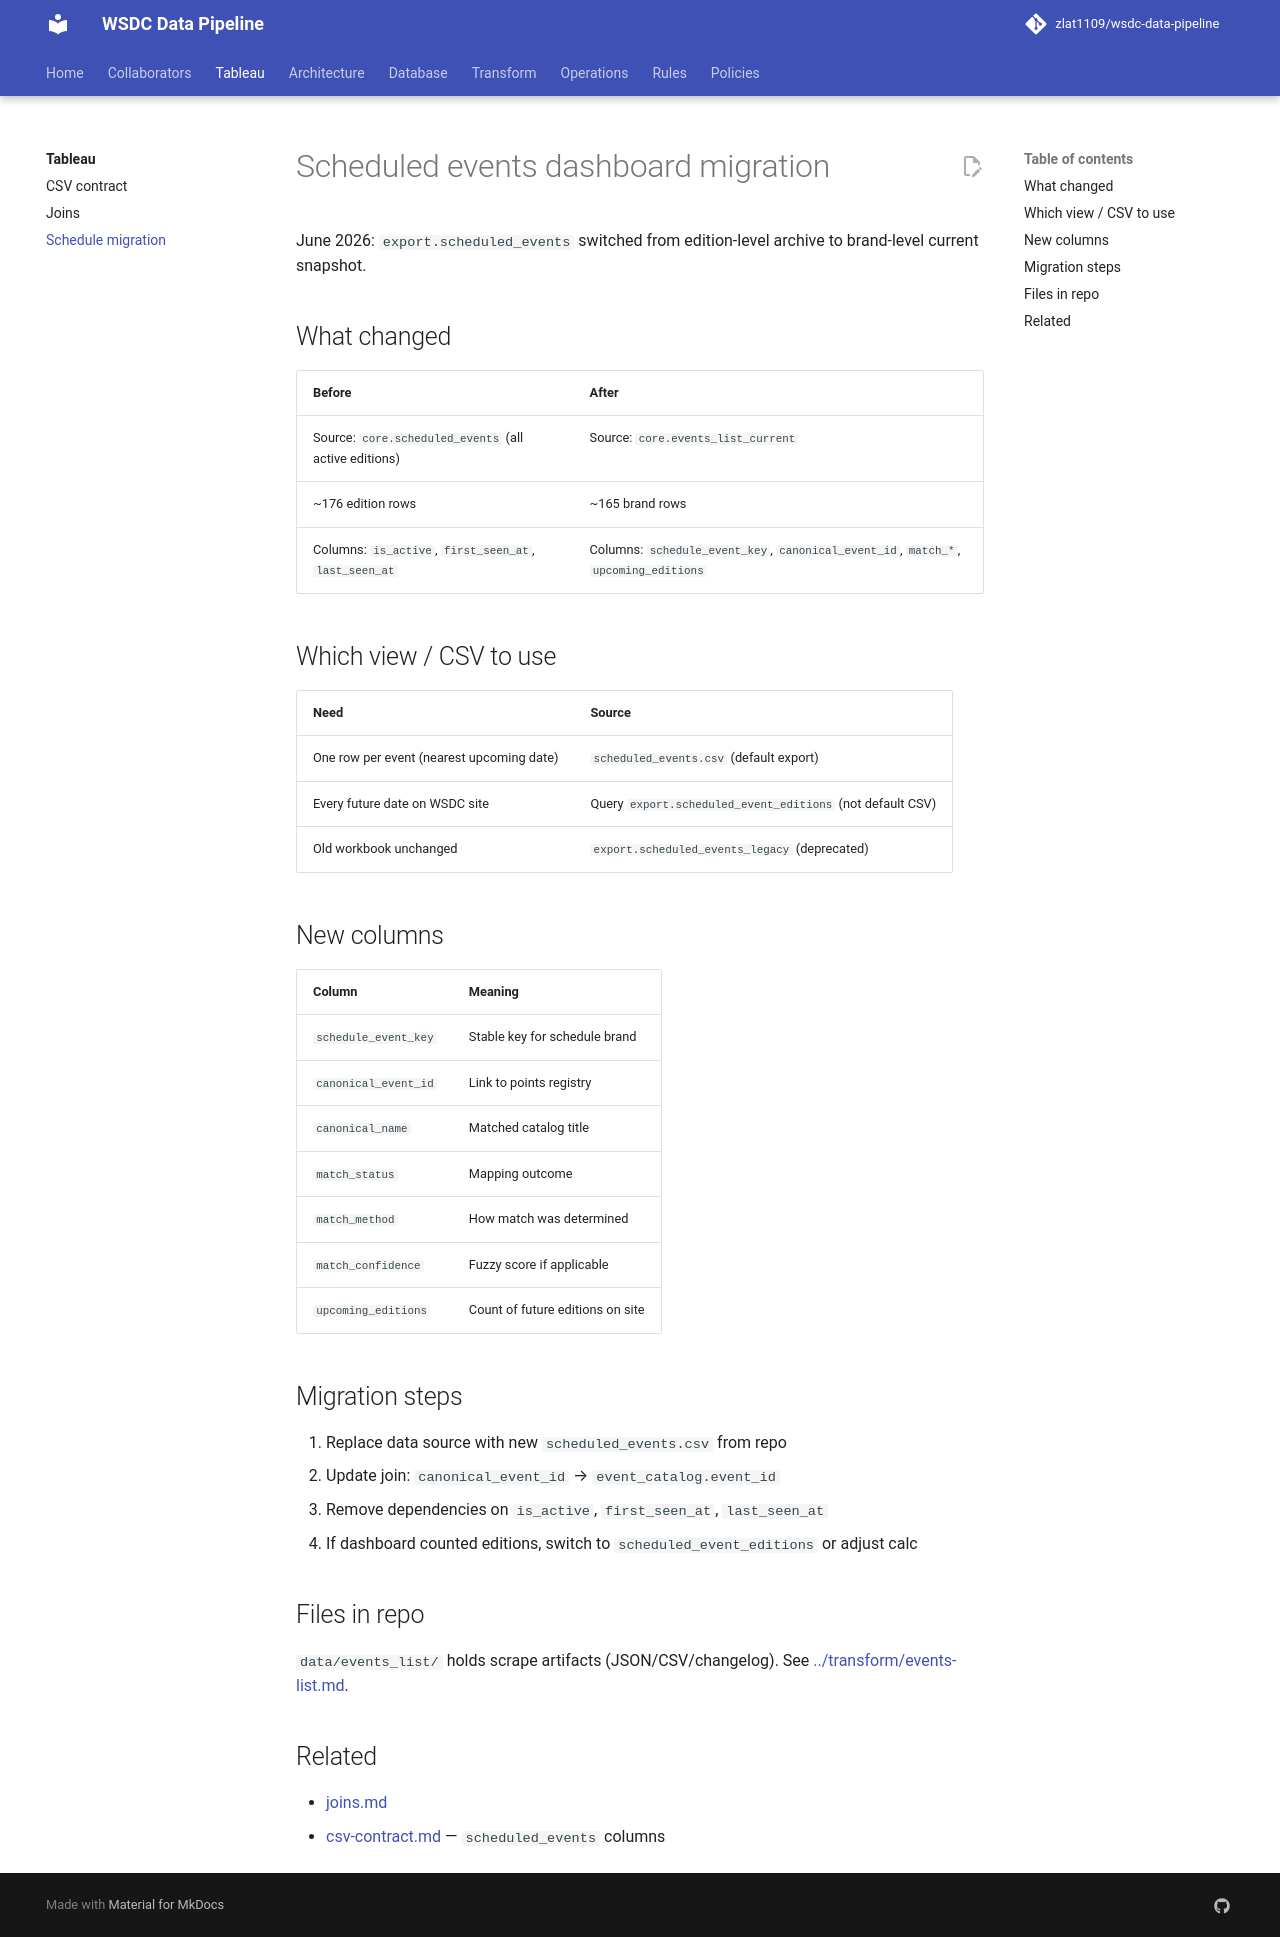

repository: zlat1109/wsdc-data-pipeline · page: tableau/dashboards-migration/index.html · generator: mkdocs

# Scheduled events dashboard migration

June 2026: `export.scheduled_events` switched from edition-level archive to brand-level current snapshot.

## What changed

| Before | After |
|--------|-------|
| Source: `core.scheduled_events` (all active editions) | Source: `core.events_list_current` |
| ~176 edition rows | ~165 brand rows |
| Columns: `is_active`, `first_seen_at`, `last_seen_at` | Columns: `schedule_event_key`, `canonical_event_id`, `match_*`, `upcoming_editions` |

## Which view / CSV to use

| Need | Source |
|------|--------|
| One row per event (nearest upcoming date) | `scheduled_events.csv` (default export) |
| Every future date on WSDC site | Query `export.scheduled_event_editions` (not default CSV) |
| Old workbook unchanged | `export.scheduled_events_legacy` (deprecated) |

## New columns

| Column | Meaning |
|--------|---------|
| `schedule_event_key` | Stable key for schedule brand |
| `canonical_event_id` | Link to points registry |
| `canonical_name` | Matched catalog title |
| `match_status` | Mapping outcome |
| `match_method` | How match was determined |
| `match_confidence` | Fuzzy score if applicable |
| `upcoming_editions` | Count of future editions on site |

## Migration steps

1. Replace data source with new `scheduled_events.csv` from repo
2. Update join: `canonical_event_id` → `event_catalog.event_id`
3. Remove dependencies on `is_active`, `first_seen_at`, `last_seen_at`
4. If dashboard counted editions, switch to `scheduled_event_editions` or adjust calc

## Files in repo

`data/events_list/` holds scrape artifacts (JSON/CSV/changelog). See [../transform/events-list.md](../transform/events-list.md).

## Related

- [joins.md](joins.md)
- [csv-contract.md](csv-contract.md) — `scheduled_events` columns
